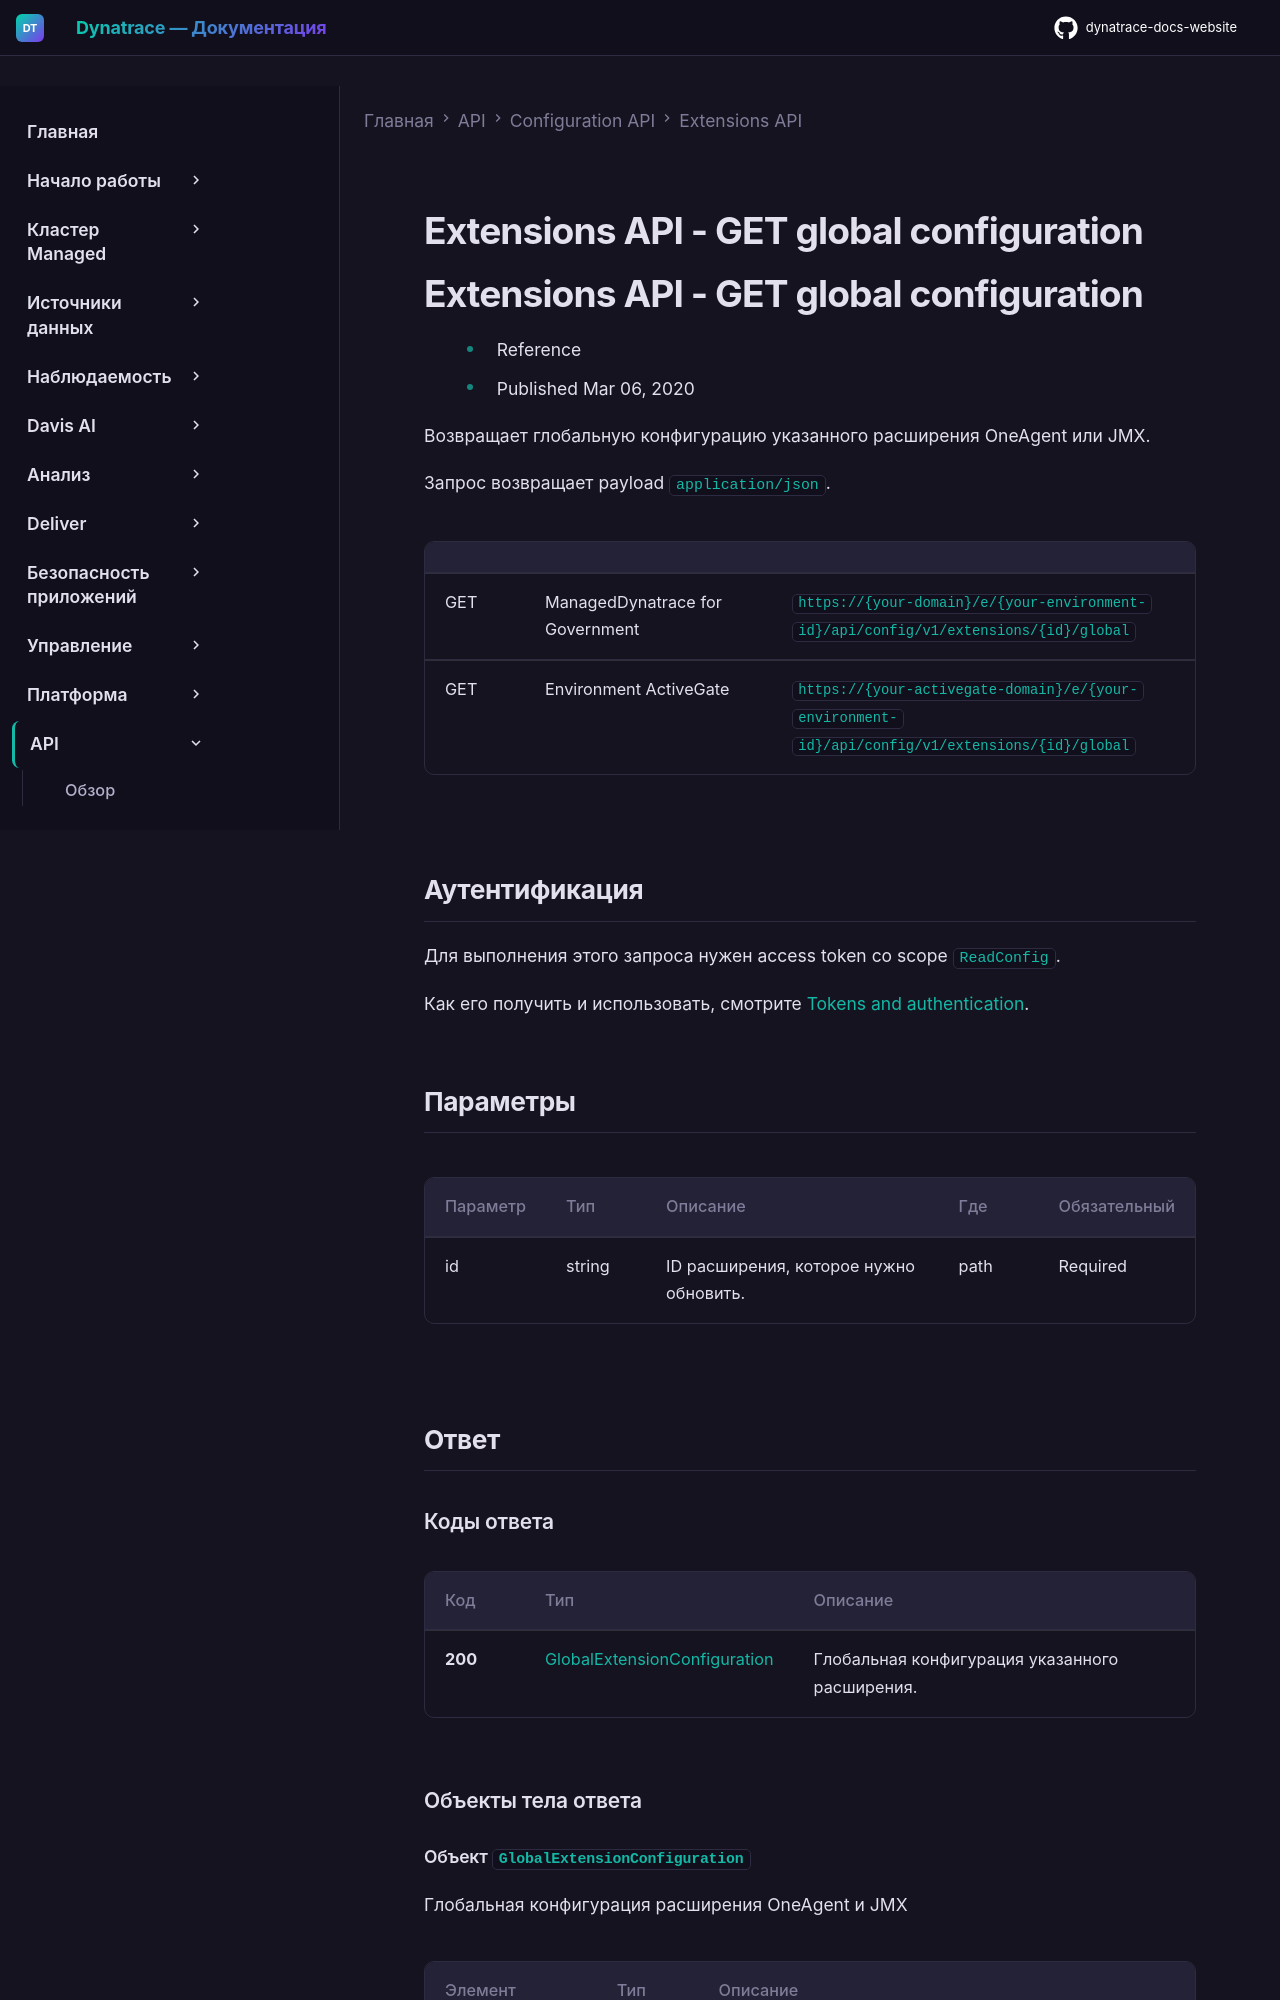

repository: Yerkebulan-Ardabayev/dynatrace-docs-website · page: managed-ru/dynatrace-api/configuration-api/extensions-api/get-global-configuration/index.html · generator: mkdocs

---
title: Extensions API - GET global configuration
source: https://docs.dynatrace.com/managed/dynatrace-api/configuration-api/extensions-api/get-global-configuration
scraped: 2026-05-12T11:19:54.729089
---

# Extensions API - GET global configuration

# Extensions API - GET global configuration

* Reference
* Published Mar 06, 2020

Возвращает глобальную конфигурацию указанного расширения OneAgent или JMX.

Запрос возвращает payload `application/json`.

|  |  |  |
| --- | --- | --- |
| GET | ManagedDynatrace for Government | `https://{your-domain}/e/{your-environment-id}/api/config/v1/extensions/{id}/global` |
| GET | Environment ActiveGate | `https://{your-activegate-domain}/e/{your-environment-id}/api/config/v1/extensions/{id}/global` |
